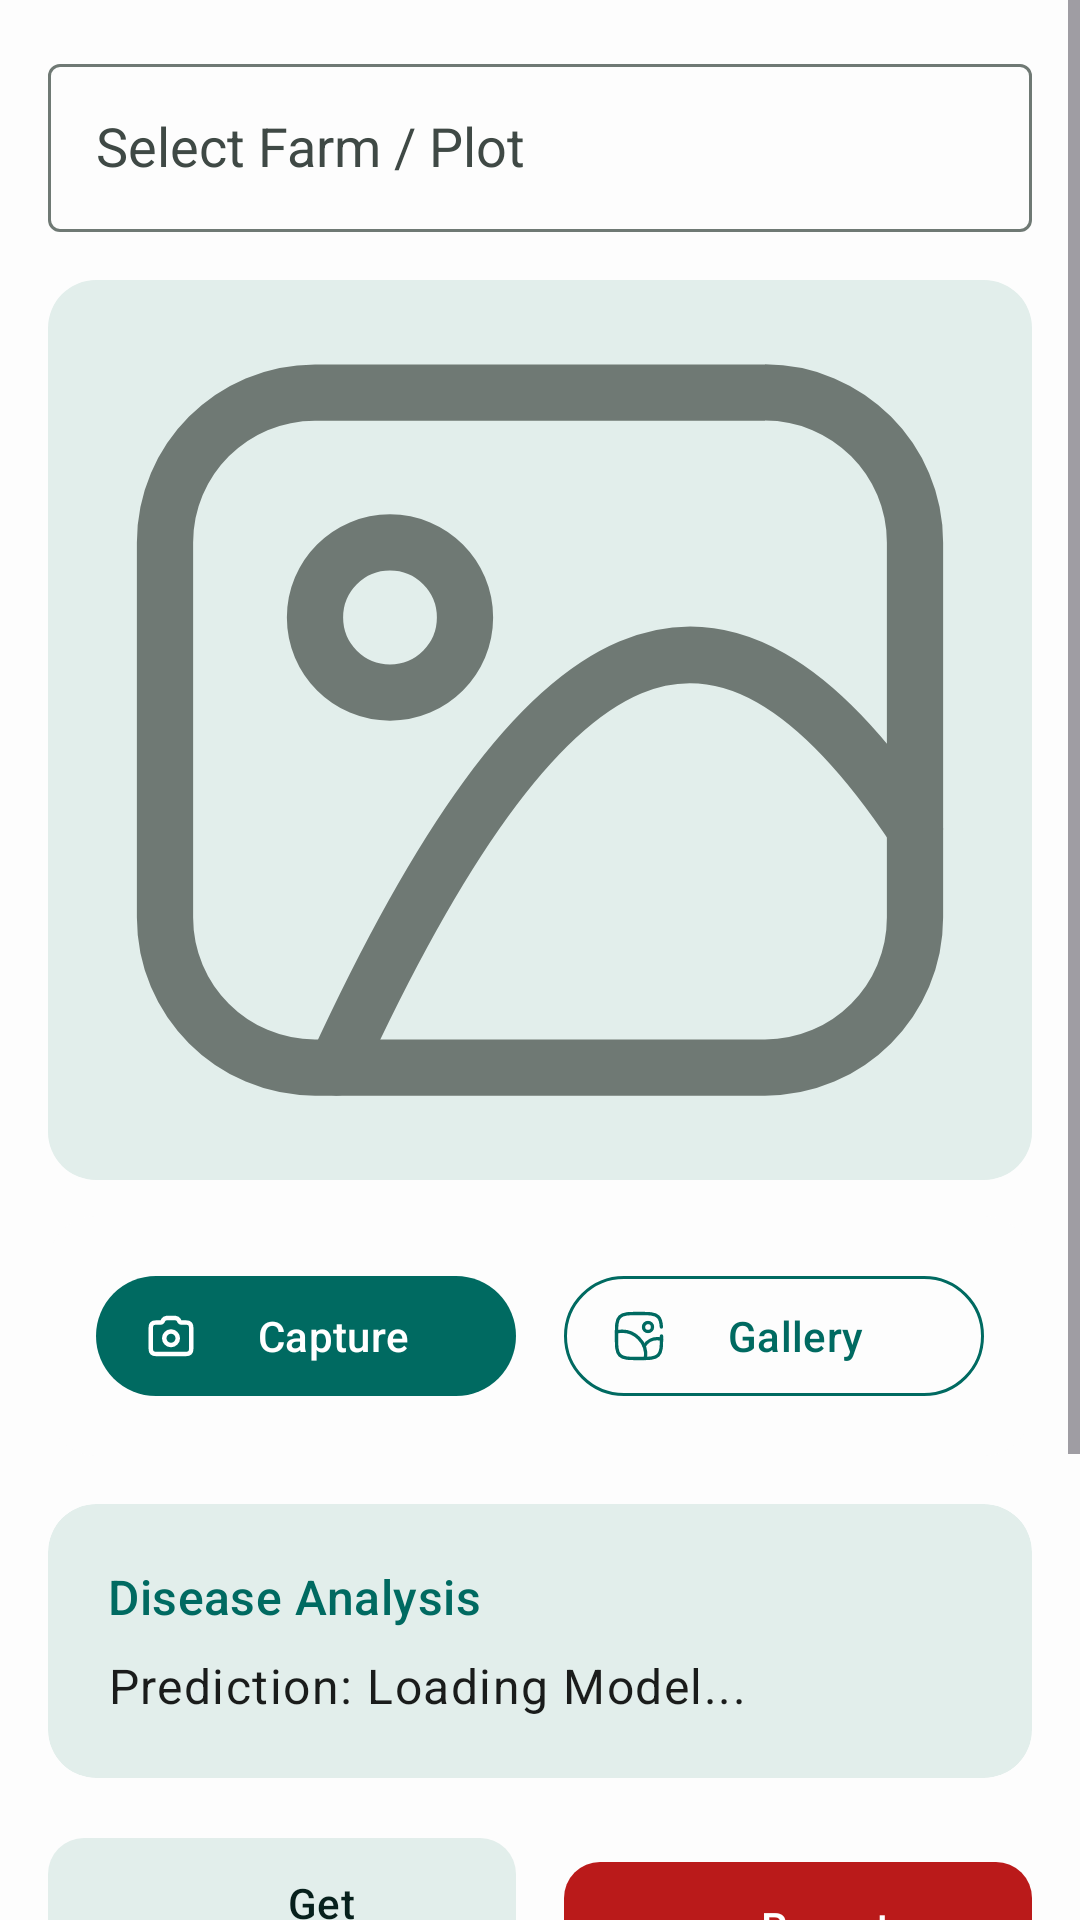

Layout XML and referenced resources for this Android screen:
<!-- AndroidManifest.xml: application theme AppTheme -->
<!-- res/layout/fragment_disease.xml -->
<?xml version="1.0" encoding="utf-8"?>

<ScrollView xmlns:android="http://schemas.android.com/apk/res/android"
    xmlns:app="http://schemas.android.com/apk/res-auto"
    xmlns:tools="http://schemas.android.com/tools"
    android:layout_width="match_parent"
    android:layout_height="match_parent"
    android:background="?android:attr/colorBackground"
    android:id="@+id/diseaseFragmentScrollView">

    <LinearLayout
        android:orientation="vertical"
        android:paddingTop="16dp"
        android:paddingBottom="16dp"
        android:gravity="center_horizontal"
        android:layout_width="match_parent"
        android:layout_height="wrap_content">

        <com.google.android.material.textfield.TextInputLayout
            android:id="@+id/tilFarmSelector"
            style="@style/Widget.Material3.TextInputLayout.OutlinedBox"
            android:layout_width="match_parent"
            android:layout_height="wrap_content"
            android:layout_marginHorizontal="16dp"
            android:layout_marginBottom="16dp"
            android:hint="@string/hint_select_farm"
            app:endIconMode="none"
            android:clickable="true"
            android:focusable="true">

            <AutoCompleteTextView
                android:id="@+id/actFarmSelector"
                android:layout_width="match_parent"
                android:layout_height="wrap_content"
                android:minHeight="56dp"
                android:inputType="none"
                android:focusable="false"
                android:cursorVisible="false"
                android:longClickable="false"
                android:paddingStart="16dp"
                android:paddingEnd="16dp"
                tools:text="Plot1" />
        </com.google.android.material.textfield.TextInputLayout>
        <com.google.android.material.card.MaterialCardView
            android:layout_width="match_parent"
            android:layout_height="wrap_content"
            android:layout_marginHorizontal="16dp"
            android:layout_marginBottom="12dp"
            app:cardElevation="0dp"
            app:cardMaxElevation="0dp"
            app:cardCornerRadius="16dp"
            app:strokeWidth="0dp"
            app:cardBackgroundColor="?attr/colorSurface">

            <LinearLayout
                android:layout_width="match_parent"
                android:layout_height="wrap_content"
                android:orientation="vertical"
                android:clipChildren="true"
                android:clipToPadding="false">

                <FrameLayout
                    android:layout_width="match_parent"
                    android:layout_height="300dp"
                    android:background="?attr/colorSurfaceVariant"
                    android:clipToOutline="true"
                    android:outlineProvider="bounds">

                    <ImageView
                        android:id="@+id/ivPhoto"
                        android:layout_width="match_parent"
                        android:layout_height="match_parent"
                        android:scaleType="centerInside"
                        android:src="@drawable/ic_gallery1"
                        app:tint="?attr/colorOutline"
                        android:contentDescription="@string/content_desc_photo_analyze"/>
                </FrameLayout>
            </LinearLayout>
        </com.google.android.material.card.MaterialCardView>

        <com.google.android.material.card.MaterialCardView
            android:layout_width="match_parent"
            android:layout_height="wrap_content"
            android:layout_marginHorizontal="16dp"
            android:layout_marginBottom="16dp"
            app:cardElevation="0dp"
            app:cardMaxElevation="0dp"
            app:cardCornerRadius="16dp"
            app:strokeWidth="0dp"
            app:cardBackgroundColor="?android:attr/colorBackground">
            <LinearLayout
                android:orientation="horizontal"
                android:layout_width="match_parent"
                android:layout_height="wrap_content"
                android:padding="16dp">

                <com.google.android.material.button.MaterialButton
                    android:id="@+id/btnCamera"
                    android:text="@string/btn_capture"
                    android:layout_width="0dp"
                    android:layout_weight="1"
                    android:layout_marginEnd="8dp"
                    android:layout_height="wrap_content"
                    app:icon="@drawable/ic_camera"
                    style="@style/Widget.Material3.Button.Icon"
                    />

                <com.google.android.material.button.MaterialButton
                    android:id="@+id/btnGallery"
                    android:text="@string/btn_gallery"
                    android:layout_width="0dp"
                    android:layout_weight="1"
                    android:layout_marginStart="8dp"
                    android:layout_height="wrap_content"
                    app:icon="@drawable/ic_gallery"
                    style="@style/Widget.Material3.Button.OutlinedButton.Icon"
                    app:strokeColor="?attr/colorPrimary"/>
            </LinearLayout>
        </com.google.android.material.card.MaterialCardView>

        <com.google.android.material.card.MaterialCardView
            android:layout_width="match_parent"
            android:layout_height="wrap_content"
            android:layout_marginHorizontal="16dp"
            android:layout_marginBottom="16dp"
            app:cardElevation="0dp"
            app:cardMaxElevation="0dp"
            app:cardCornerRadius="16dp"
            app:strokeWidth="0dp"
            app:cardBackgroundColor="?attr/colorSurfaceVariant">

            <LinearLayout
                android:layout_width="match_parent"
                android:layout_height="wrap_content"
                android:orientation="vertical"
                android:padding="20dp">

                <TextView
                    android:text="@string/title_disease_analysis"
                    android:textAppearance="?attr/textAppearanceTitleMedium"
                    android:textColor="?attr/colorPrimary"
                    android:layout_marginBottom="8dp"
                    android:layout_width="match_parent"
                    android:layout_height="wrap_content"/>

                <TextView
                    android:id="@+id/tvPrediction"
                    android:text="Prediction: Loading Model..."
                    android:textAppearance="?attr/textAppearanceBodyLarge"
                    android:textColor="?attr/colorOnSurface"
                    android:layout_width="match_parent"
                    android:layout_height="wrap_content"/>

            </LinearLayout>
        </com.google.android.material.card.MaterialCardView>

        <LinearLayout
            android:orientation="horizontal"
            android:layout_width="match_parent"
            android:layout_height="wrap_content"
            android:layout_marginHorizontal="16dp"
            android:layout_marginBottom="16dp"
            android:gravity="center">

            <com.google.android.material.button.MaterialButton
                android:id="@+id/btnMitigation"
                android:text="@string/btn_get_mitigation"
                android:layout_width="0dp"
                android:layout_weight="1"
                android:layout_marginEnd="8dp"
                android:layout_height="wrap_content"
                app:icon="@drawable/ic_chat_bubble_outline"
                style="@style/Widget.Material3.Button.TonalButton"
                app:cornerRadius="12dp"
                android:paddingVertical="12dp"/>

            <com.google.android.material.button.MaterialButton
                android:id="@+id/btnReportOutbreak"
                android:text="@string/btn_report_outbreak"
                android:layout_width="0dp"
                android:layout_weight="1"
                android:layout_marginStart="8dp"
                android:layout_height="wrap_content"
                app:icon="@drawable/ic_alert_bug"
                style="@style/Widget.Material3.Button.Icon"
                app:backgroundTint="?attr/colorError"
                app:cornerRadius="12dp"
                android:paddingVertical="12dp"/>
        </LinearLayout>

        <com.google.android.material.button.MaterialButton
            android:id="@+id/btnSaveReport"
            android:text="@string/btn_save_report"
            android:layout_width="match_parent"
            android:layout_height="wrap_content"
            android:layout_marginHorizontal="16dp"
            android:paddingVertical="12dp"
            app:cornerRadius="8dp"
            android:layout_marginBottom="16dp"
            style="@style/Widget.Material3.Button.OutlinedButton"/>

        <TextView
            android:id="@+id/tvOutbreaksHeader"
            android:layout_width="match_parent"
            android:layout_height="wrap_content"
            android:layout_marginHorizontal="16dp"
            android:layout_marginTop="8dp"
            android:layout_marginBottom="8dp"
            android:text="@string/title_regional_outbreaks"
            android:textAppearance="?attr/textAppearanceTitleMedium"
            android:textColor="?attr/colorPrimary" />

        <androidx.recyclerview.widget.RecyclerView
            android:id="@+id/rvOutbreaks"
            android:layout_width="match_parent"
            android:layout_height="wrap_content"
            android:nestedScrollingEnabled="false"
            android:layout_marginHorizontal="8dp"
            android:paddingBottom="16dp"
            tools:listitem="@layout/item_outbreak_report" />

    </LinearLayout>
</ScrollView>
<!-- res/layout/item_outbreak_report.xml (included above) -->
<?xml version="1.0" encoding="utf-8"?>

<com.google.android.material.card.MaterialCardView
    xmlns:android="http://schemas.android.com/apk/res/android"
    xmlns:app="http://schemas.android.com/apk/res-auto"
    android:layout_width="match_parent"
    android:layout_height="wrap_content"
    android:layout_marginHorizontal="8dp"
    android:layout_marginTop="4dp"
    android:layout_marginBottom="4dp"
    app:cardElevation="2dp"
    app:cardMaxElevation="0dp"
    app:cardCornerRadius="12dp"
    app:strokeWidth="0dp">

    <LinearLayout
        android:layout_width="match_parent"
        android:layout_height="wrap_content"
        android:orientation="horizontal"
        android:gravity="center_vertical"
        android:paddingEnd="12dp"
        android:paddingStart="0dp">

        <View
            android:id="@+id/vSeverityIndicator"
            android:layout_width="8dp"
            android:layout_height="match_parent"
            android:minHeight="72dp"
            android:background="@color/design_default_color_on_surface"
            android:layout_marginEnd="12dp"/>

        <LinearLayout
            android:layout_width="0dp"
            android:layout_weight="1"
            android:layout_height="wrap_content"
            android:orientation="vertical"
            android:paddingTop="12dp"
            android:paddingBottom="12dp">

            <TextView
                android:id="@+id/tvOutbreakTitle"
                android:layout_width="match_parent"
                android:layout_height="wrap_content"
                android:textAppearance="?attr/textAppearanceTitleSmall"
                android:textColor="?attr/colorOnSurface"
                android:ellipsize="end"
                android:maxLines="1"
                android:text="CROP_NAME - Common_rust_" />

            <TextView
                android:id="@+id/tvOutbreakDetails"
                android:layout_width="match_parent"
                android:layout_height="wrap_content"
                android:layout_marginTop="4dp"
                android:textAppearance="?attr/textAppearanceBodyMedium"
                android:textColor="?attr/colorOnSurfaceVariant"
                android:text="Severity: High | Reported: 02 Nov, 12:57 AM" />

        </LinearLayout>

    </LinearLayout>
</com.google.android.material.card.MaterialCardView>
<!-- resources referenced by this layout -->
<resources>
  <!-- drawable ic_gallery1 (drawable) -->
  <vector xmlns:android="http://schemas.android.com/apk/res/android"
      android:width="800dp"
      android:height="800dp"
      android:viewportWidth="24"
      android:viewportHeight="24">
    <path
        android:pathData="M8,11C9.105,11 10,10.105 10,9C10,7.895 9.105,7 8,7C6.895,7 6,7.895 6,9C6,10.105 6.895,11 8,11Z"
        android:strokeLineJoin="round"
        android:strokeWidth="1.5"
        android:fillColor="#00000000"
        android:strokeColor="#000000"
        android:strokeLineCap="round"/>
    <path
        android:pathData="M6.561,21C12.13,8.9 16.76,6.78 22,14.63"
        android:strokeLineJoin="round"
        android:strokeWidth="1.5"
        android:fillColor="#00000000"
        android:strokeColor="#000000"
        android:strokeLineCap="round"/>
    <path
        android:pathData="M18,3H6C3.791,3 2,4.791 2,7V17C2,19.209 3.791,21 6,21H18C20.209,21 22,19.209 22,17V7C22,4.791 20.209,3 18,3Z"
        android:strokeLineJoin="round"
        android:strokeWidth="1.5"
        android:fillColor="#00000000"
        android:strokeColor="#000000"
        android:strokeLineCap="round"/>
  </vector>
  <string name="btn_capture">Capture</string>
  <string name="btn_gallery">Gallery</string>
  <string name="btn_get_mitigation">Get Mitigation Advice</string>
  <string name="btn_report_outbreak">Report Outbreak</string>
  <string name="btn_save_report">Save to Local History</string>
  <string name="content_desc_photo_analyze">Photo to analyze</string>
  <string name="hint_select_farm">Select Farm / Plot</string>
  <string name="title_disease_analysis">Disease Analysis</string>
  <string name="title_regional_outbreaks">Regional Outbreaks</string>
  <color name="md_theme_primary">#006A61</color>
  <color name="md_theme_onPrimary">#FFFFFF</color>
  <color name="md_theme_primaryContainer">#B6F2E2</color>
  <color name="md_theme_onPrimaryContainer">#00201D</color>
  <color name="md_theme_secondary">#4A635D</color>
  <color name="md_theme_onSecondary">#FFFFFF</color>
  <color name="md_theme_secondaryContainer">#E2EEEB</color>
  <color name="md_theme_onSecondaryContainer">#07201C</color>
  <color name="md_theme_tertiary">#47627A</color>
  <color name="md_theme_onTertiary">#FFFFFF</color>
  <color name="md_theme_tertiaryContainer">#E2EEEB</color>
  <color name="md_theme_onTertiaryContainer">#001D34</color>
  <color name="md_theme_background">#FDFDFD</color>
  <color name="md_theme_onBackground">#1A1C1B</color>
  <color name="md_theme_surface">#FDFDFD</color>
  <color name="md_theme_onSurface">#1A1C1B</color>
  <color name="md_theme_surfaceVariant">#E2EEEB</color>
  <color name="md_theme_onSurfaceVariant">#3F4945</color>
  <color name="md_theme_error">#BA1A1A</color>
  <color name="md_theme_onError">#FFFFFF</color>
  <color name="md_theme_outline">#6F7974</color>
  <color name="md_theme_outlineVariant">#C7C5D0</color>
</resources>
